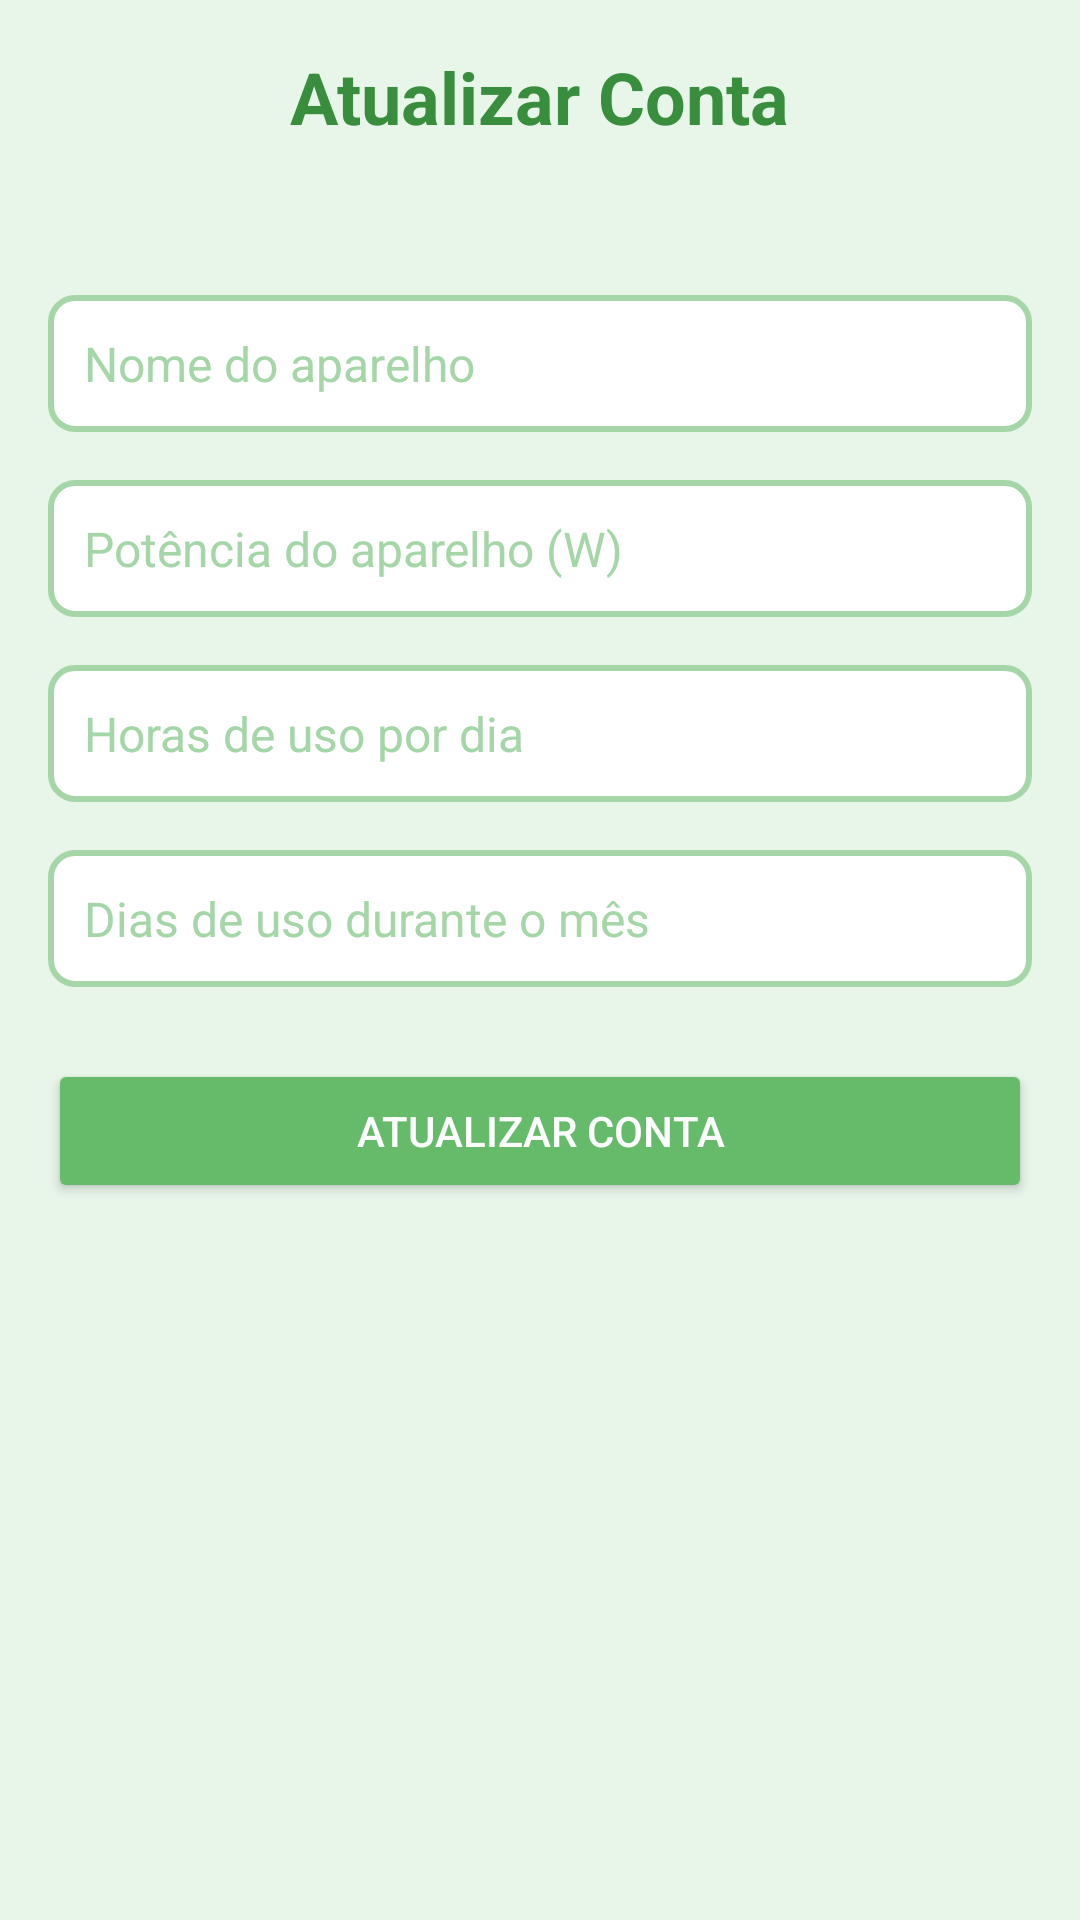

Android layout source for this screen:
<!-- AndroidManifest.xml: application theme Theme.EcoSage -->
<!-- res/layout/activity_atualizar_conta.xml -->
<androidx.constraintlayout.widget.ConstraintLayout
    xmlns:android="http://schemas.android.com/apk/res/android"
    xmlns:app="http://schemas.android.com/apk/res-auto"
    xmlns:tools="http://schemas.android.com/tools"
    android:layout_width="match_parent"
    android:layout_height="match_parent"
    android:background="#E8F5E9"
    tools:context=".view.AtualizarContaActivity">

    <TextView
        android:id="@+id/textAtualizarContaTitulo"
        android:layout_width="wrap_content"
        android:layout_height="wrap_content"
        android:text="Atualizar Conta"
        android:textSize="24sp"
        android:textStyle="bold"
        android:textColor="#388E3C"
        android:layout_marginTop="16dp"
        app:layout_constraintTop_toTopOf="parent"
        app:layout_constraintStart_toStartOf="parent"
        app:layout_constraintEnd_toEndOf="parent" />

    <EditText
        android:id="@+id/editNomeAparelhoAtualizado"
        android:layout_width="0dp"
        android:layout_height="wrap_content"
        android:hint="Nome do aparelho"
        android:inputType="text"
        style="@style/EditTextStyle"
        app:layout_constraintTop_toBottomOf="@id/textAtualizarContaTitulo"
        app:layout_constraintStart_toStartOf="parent"
        app:layout_constraintEnd_toEndOf="parent"
        android:layout_marginHorizontal="16dp"
        android:layout_marginTop="50dp"/>

    <EditText
        android:id="@+id/editPotenciaAparelhoAtualizado"
        android:layout_width="0dp"
        android:layout_height="wrap_content"
        android:hint="Potência do aparelho (W)"
        android:inputType="numberDecimal"
        style="@style/EditTextStyle"
        app:layout_constraintTop_toBottomOf="@id/editNomeAparelhoAtualizado"
        app:layout_constraintStart_toStartOf="parent"
        app:layout_constraintEnd_toEndOf="parent"
        android:layout_marginHorizontal="16dp"
        android:layout_marginTop="16dp" />

    <EditText
        android:id="@+id/editHorasAparelhoAtualizado"
        android:layout_width="0dp"
        android:layout_height="wrap_content"
        android:hint="Horas de uso por dia"
        android:inputType="numberDecimal"
        style="@style/EditTextStyle"
        app:layout_constraintTop_toBottomOf="@id/editPotenciaAparelhoAtualizado"
        app:layout_constraintStart_toStartOf="parent"
        app:layout_constraintEnd_toEndOf="parent"
        android:layout_marginHorizontal="16dp"
        android:layout_marginTop="16dp" />

    <EditText
        android:id="@+id/editDiasAparelhoAtualizado"
        android:layout_width="0dp"
        android:layout_height="wrap_content"
        android:hint="Dias de uso durante o mês"
        android:inputType="numberDecimal"
        style="@style/EditTextStyle"
        app:layout_constraintTop_toBottomOf="@id/editHorasAparelhoAtualizado"
        app:layout_constraintStart_toStartOf="parent"
        app:layout_constraintEnd_toEndOf="parent"
        android:layout_marginHorizontal="16dp"
        android:layout_marginTop="16dp" />

    <Button
        android:id="@+id/btnAtualizarConta"
        android:layout_width="0dp"
        android:layout_height="wrap_content"
        android:text="Atualizar Conta"
        android:textColor="#FFFFFF"
        android:backgroundTint="#66BB6A"
        android:layout_marginHorizontal="16dp"
        android:layout_marginTop="24dp"
        app:layout_constraintTop_toBottomOf="@id/editDiasAparelhoAtualizado"
        app:layout_constraintStart_toStartOf="parent"
        app:layout_constraintEnd_toEndOf="parent" />
</androidx.constraintlayout.widget.ConstraintLayout>
<!-- resources referenced by this layout -->
<resources>
  <style name="EditTextStyle">
          <item name="android:background">@drawable/edittext_background</item>
          <item name="android:padding">12dp</item>
          <item name="android:textColor">#2E7D32</item>
          <item name="android:textColorHint">#A5D6A7</item>
          <item name="android:textSize">16sp</item>
      </style>
  <style name="Theme.EcoSage" parent="Base.Theme.EcoSage" />
  <!-- drawable edittext_background (drawable) -->
  <?xml version="1.0" encoding="utf-8"?>
  <shape xmlns:android="http://schemas.android.com/apk/res/android">
  
      <solid android:color="#FFFFFF" />
      <stroke
          android:width="2dp"
          android:color="#A5D6A7" />
      <corners android:radius="8dp" />
      <padding
          android:left="8dp"
          android:top="8dp"
          android:right="8dp"
          android:bottom="8dp" />
  
  </shape>
  <style name="Base.Theme.EcoSage" parent="Theme.Material3.DayNight.NoActionBar">
          
          <item name="colorPrimary">#66BB6A</item>
          <item name="colorPrimaryVariant">#388E3C</item>
          <item name="colorOnPrimary">#FFFFFF</item>
  
          
          <item name="android:colorBackground">#E8F5E9</item>
  
          
          <item name="colorAccent">#A5D6A7</item>
          <item name="colorOnBackground">#2E7D32</item>
          <item name="colorOnSurface">#388E3C</item>
      </style>
</resources>
